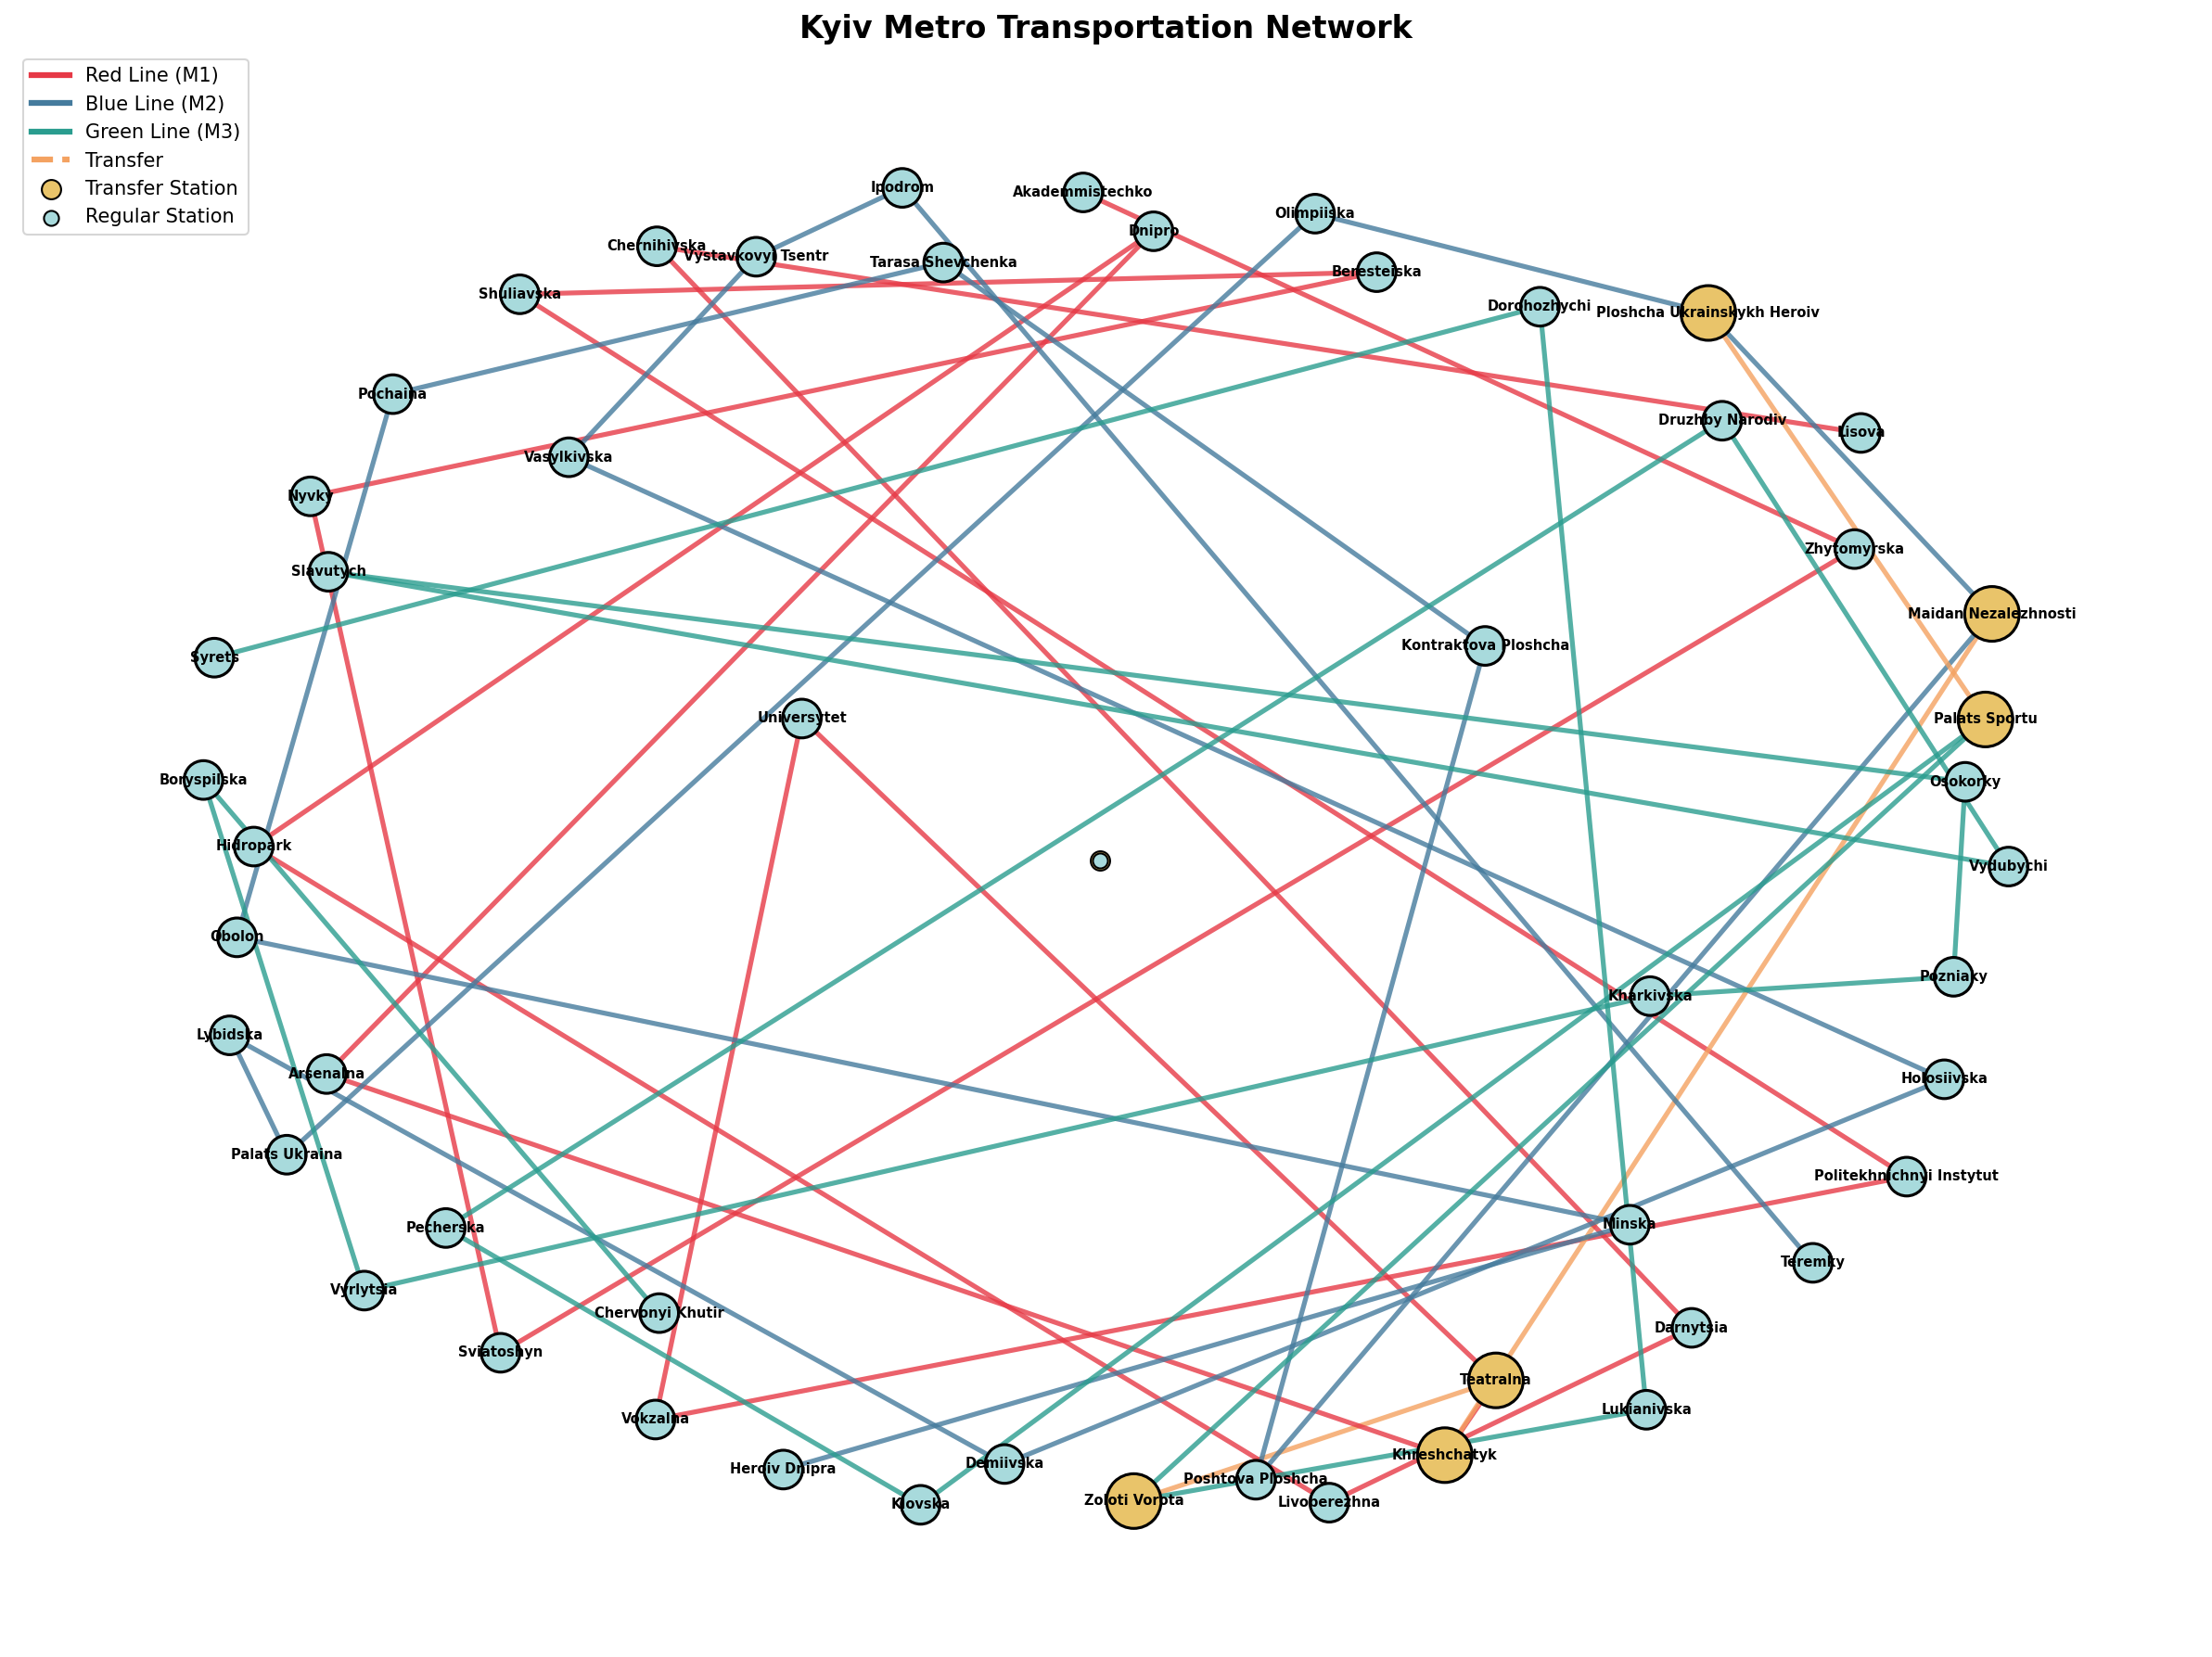

This figure's Python source:
"""
Kyiv Metro Transportation Network Graph Analysis

This module creates and analyzes a graph representing the Kyiv Metro system
using NetworkX library. The network includes all three metro lines with
their stations and connections.
"""

import networkx as nx
import matplotlib
matplotlib.use('Agg')  # Use non-interactive backend
import matplotlib.pyplot as plt
from collections import Counter


def create_kyiv_metro_graph():
    """
    Create a graph representing the Kyiv Metro transportation network.

    The graph includes:
    - Red Line (M1 - Sviatoshynsko-Brovarska)
    - Blue Line (M2 - Obolon-Teremky)
    - Green Line (M3 - Syretsko-Pecherska)

    Transfer stations are connected across lines.

    Returns:
        nx.Graph: NetworkX graph representing the metro network
    """
    G = nx.Graph()

    # Red Line (M1) - Sviatoshynsko-Brovarska (West to East)
    red_line = [
        "Akademmistechko", "Zhytomyrska", "Sviatoshyn", "Nyvky",
        "Beresteiska", "Shuliavska", "Politekhnichnyi Instytut",
        "Vokzalna", "Universytet", "Teatralna", "Khreshchatyk",
        "Arsenalna", "Dnipro", "Hidropark", "Livoberezhna",
        "Darnytsia", "Chernihivska", "Lisova"
    ]

    # Blue Line (M2) - Obolon-Teremky (North to South)
    blue_line = [
        "Heroiv Dnipra", "Minska", "Obolon", "Pochaina",
        "Tarasa Shevchenka", "Kontraktova Ploshcha", "Poshtova Ploshcha",
        "Maidan Nezalezhnosti", "Ploshcha Ukrainskykh Heroiv",
        "Olimpiiska", "Palats Ukraina", "Lybidska", "Demiivska",
        "Holosiivska", "Vasylkivska", "Vystavkovyi Tsentr", "Ipodrom",
        "Teremky"
    ]

    # Green Line (M3) - Syretsko-Pecherska (Northwest to Southeast)
    green_line = [
        "Syrets", "Dorohozhychi", "Lukianivska", "Zoloti Vorota",
        "Palats Sportu", "Klovska", "Pecherska", "Druzhby Narodiv",
        "Vydubychi", "Slavutych", "Osokorky", "Pozniaky",
        "Kharkivska", "Vyrlytsia", "Boryspilska", "Chervonyi Khutir"
    ]

    # Add edges for Red Line with line attribute
    for i in range(len(red_line) - 1):
        G.add_edge(red_line[i], red_line[i + 1], line="red", weight=1)

    # Add edges for Blue Line
    for i in range(len(blue_line) - 1):
        G.add_edge(blue_line[i], blue_line[i + 1], line="blue", weight=1)

    # Add edges for Green Line
    for i in range(len(green_line) - 1):
        G.add_edge(green_line[i], green_line[i + 1], line="green", weight=1)

    # Add transfer connections (interchange stations)
    # Teatralna (Red) <-> Zoloti Vorota (Green)
    G.add_edge("Teatralna", "Zoloti Vorota", line="transfer", weight=0.5)

    # Khreshchatyk (Red) <-> Maidan Nezalezhnosti (Blue)
    G.add_edge("Khreshchatyk", "Maidan Nezalezhnosti", line="transfer", weight=0.5)

    # Palats Sportu (Green) <-> Ploshcha Ukrainskykh Heroiv (Blue)
    G.add_edge("Palats Sportu", "Ploshcha Ukrainskykh Heroiv", line="transfer", weight=0.5)

    # Add line information to nodes
    for station in red_line:
        if station in G.nodes:
            G.nodes[station]["line"] = G.nodes[station].get("line", []) + ["red"]

    for station in blue_line:
        if station in G.nodes:
            G.nodes[station]["line"] = G.nodes[station].get("line", []) + ["blue"]

    for station in green_line:
        if station in G.nodes:
            G.nodes[station]["line"] = G.nodes[station].get("line", []) + ["green"]

    return G


def analyze_graph(G):
    """
    Analyze and print main characteristics of the graph.

    Args:
        G: NetworkX graph to analyze
    """
    print("=" * 60)
    print("KYIV METRO NETWORK ANALYSIS")
    print("=" * 60)

    # Basic characteristics
    print("\n1. BASIC CHARACTERISTICS")
    print("-" * 40)
    print(f"   Number of vertices (stations): {G.number_of_nodes()}")
    print(f"   Number of edges (connections): {G.number_of_edges()}")

    # Density
    density = nx.density(G)
    print(f"   Graph density: {density:.4f}")

    # Check connectivity
    is_connected = nx.is_connected(G)
    print(f"   Is connected: {is_connected}")

    if is_connected:
        # Diameter (longest shortest path)
        diameter = nx.diameter(G)
        print(f"   Diameter (longest shortest path): {diameter}")

        # Average shortest path length
        avg_path = nx.average_shortest_path_length(G)
        print(f"   Average shortest path length: {avg_path:.2f}")

    # Degree analysis
    print("\n2. DEGREE ANALYSIS")
    print("-" * 40)
    degrees = dict(G.degree())
    degree_values = list(degrees.values())

    print(f"   Average degree: {sum(degree_values) / len(degree_values):.2f}")
    print(f"   Minimum degree: {min(degree_values)}")
    print(f"   Maximum degree: {max(degree_values)}")

    # Degree distribution
    degree_count = Counter(degree_values)
    print("\n   Degree distribution:")
    for degree in sorted(degree_count.keys()):
        count = degree_count[degree]
        print(f"      Degree {degree}: {count} station(s)")

    # Stations with highest degree (transfer stations)
    print("\n3. TRANSFER STATIONS (highest connectivity)")
    print("-" * 40)
    sorted_degrees = sorted(degrees.items(), key=lambda x: x[1], reverse=True)
    for station, degree in sorted_degrees[:6]:
        if degree > 2:
            print(f"   {station}: degree {degree}")

    # Centrality measures
    print("\n4. CENTRALITY ANALYSIS")
    print("-" * 40)

    # Betweenness centrality
    betweenness = nx.betweenness_centrality(G)
    top_betweenness = sorted(betweenness.items(), key=lambda x: x[1], reverse=True)[:5]
    print("   Top 5 stations by betweenness centrality:")
    for station, value in top_betweenness:
        print(f"      {station}: {value:.4f}")

    # Closeness centrality
    closeness = nx.closeness_centrality(G)
    top_closeness = sorted(closeness.items(), key=lambda x: x[1], reverse=True)[:5]
    print("\n   Top 5 stations by closeness centrality:")
    for station, value in top_closeness:
        print(f"      {station}: {value:.4f}")

    # Clustering coefficient
    print("\n5. CLUSTERING")
    print("-" * 40)
    avg_clustering = nx.average_clustering(G)
    print(f"   Average clustering coefficient: {avg_clustering:.4f}")

    # Line statistics
    print("\n6. LINE STATISTICS")
    print("-" * 40)
    edge_lines = [G[u][v].get("line", "unknown") for u, v in G.edges()]
    line_counts = Counter(edge_lines)
    for line, count in line_counts.items():
        print(f"   {line.capitalize()} line edges: {count}")

    print("\n" + "=" * 60)


def visualize_graph(G):
    """
    Visualize the Kyiv Metro network graph.

    Args:
        G: NetworkX graph to visualize
    """
    plt.figure(figsize=(16, 12))

    # Use spring layout for better visualization
    pos = nx.spring_layout(G, k=2, iterations=50, seed=42)

    # Color edges by line
    edge_colors = []
    for u, v in G.edges():
        line = G[u][v].get("line", "gray")
        if line == "red":
            edge_colors.append("#E63946")
        elif line == "blue":
            edge_colors.append("#457B9D")
        elif line == "green":
            edge_colors.append("#2A9D8F")
        elif line == "transfer":
            edge_colors.append("#F4A261")
        else:
            edge_colors.append("gray")

    # Color nodes based on degree (transfer stations highlighted)
    degrees = dict(G.degree())
    node_colors = []
    node_sizes = []
    for node in G.nodes():
        if degrees[node] > 2:
            node_colors.append("#E9C46A")  # Transfer station
            node_sizes.append(800)
        else:
            node_colors.append("#A8DADC")  # Regular station
            node_sizes.append(400)

    # Draw edges
    nx.draw_networkx_edges(G, pos, edge_color=edge_colors, width=2.5, alpha=0.8)

    # Draw nodes
    nx.draw_networkx_nodes(G, pos, node_color=node_colors, node_size=node_sizes,
                           edgecolors="black", linewidths=1.5)

    # Draw labels with smaller font
    nx.draw_networkx_labels(G, pos, font_size=7, font_weight="bold")

    # Add legend
    legend_elements = [
        plt.Line2D([0], [0], color="#E63946", linewidth=3, label="Red Line (M1)"),
        plt.Line2D([0], [0], color="#457B9D", linewidth=3, label="Blue Line (M2)"),
        plt.Line2D([0], [0], color="#2A9D8F", linewidth=3, label="Green Line (M3)"),
        plt.Line2D([0], [0], color="#F4A261", linewidth=3, linestyle="--", label="Transfer"),
        plt.scatter([0], [0], c="#E9C46A", s=100, edgecolors="black", label="Transfer Station"),
        plt.scatter([0], [0], c="#A8DADC", s=60, edgecolors="black", label="Regular Station"),
    ]
    plt.legend(handles=legend_elements, loc="upper left", fontsize=10)

    plt.title("Kyiv Metro Transportation Network", fontsize=16, fontweight="bold")
    plt.axis("off")
    plt.tight_layout()
    plt.savefig("kyiv_metro_graph.png", dpi=150, bbox_inches="tight")
    plt.close()
    print("\nGraph visualization saved to 'kyiv_metro_graph.png'")


def main():
    """Main function to create, analyze, and visualize the metro graph."""
    # Create the graph
    print("Creating Kyiv Metro network graph...")
    G = create_kyiv_metro_graph()

    # Analyze the graph
    analyze_graph(G)

    # Visualize the graph
    print("\nGenerating visualization...")
    visualize_graph(G)


if __name__ == "__main__":
    main()
